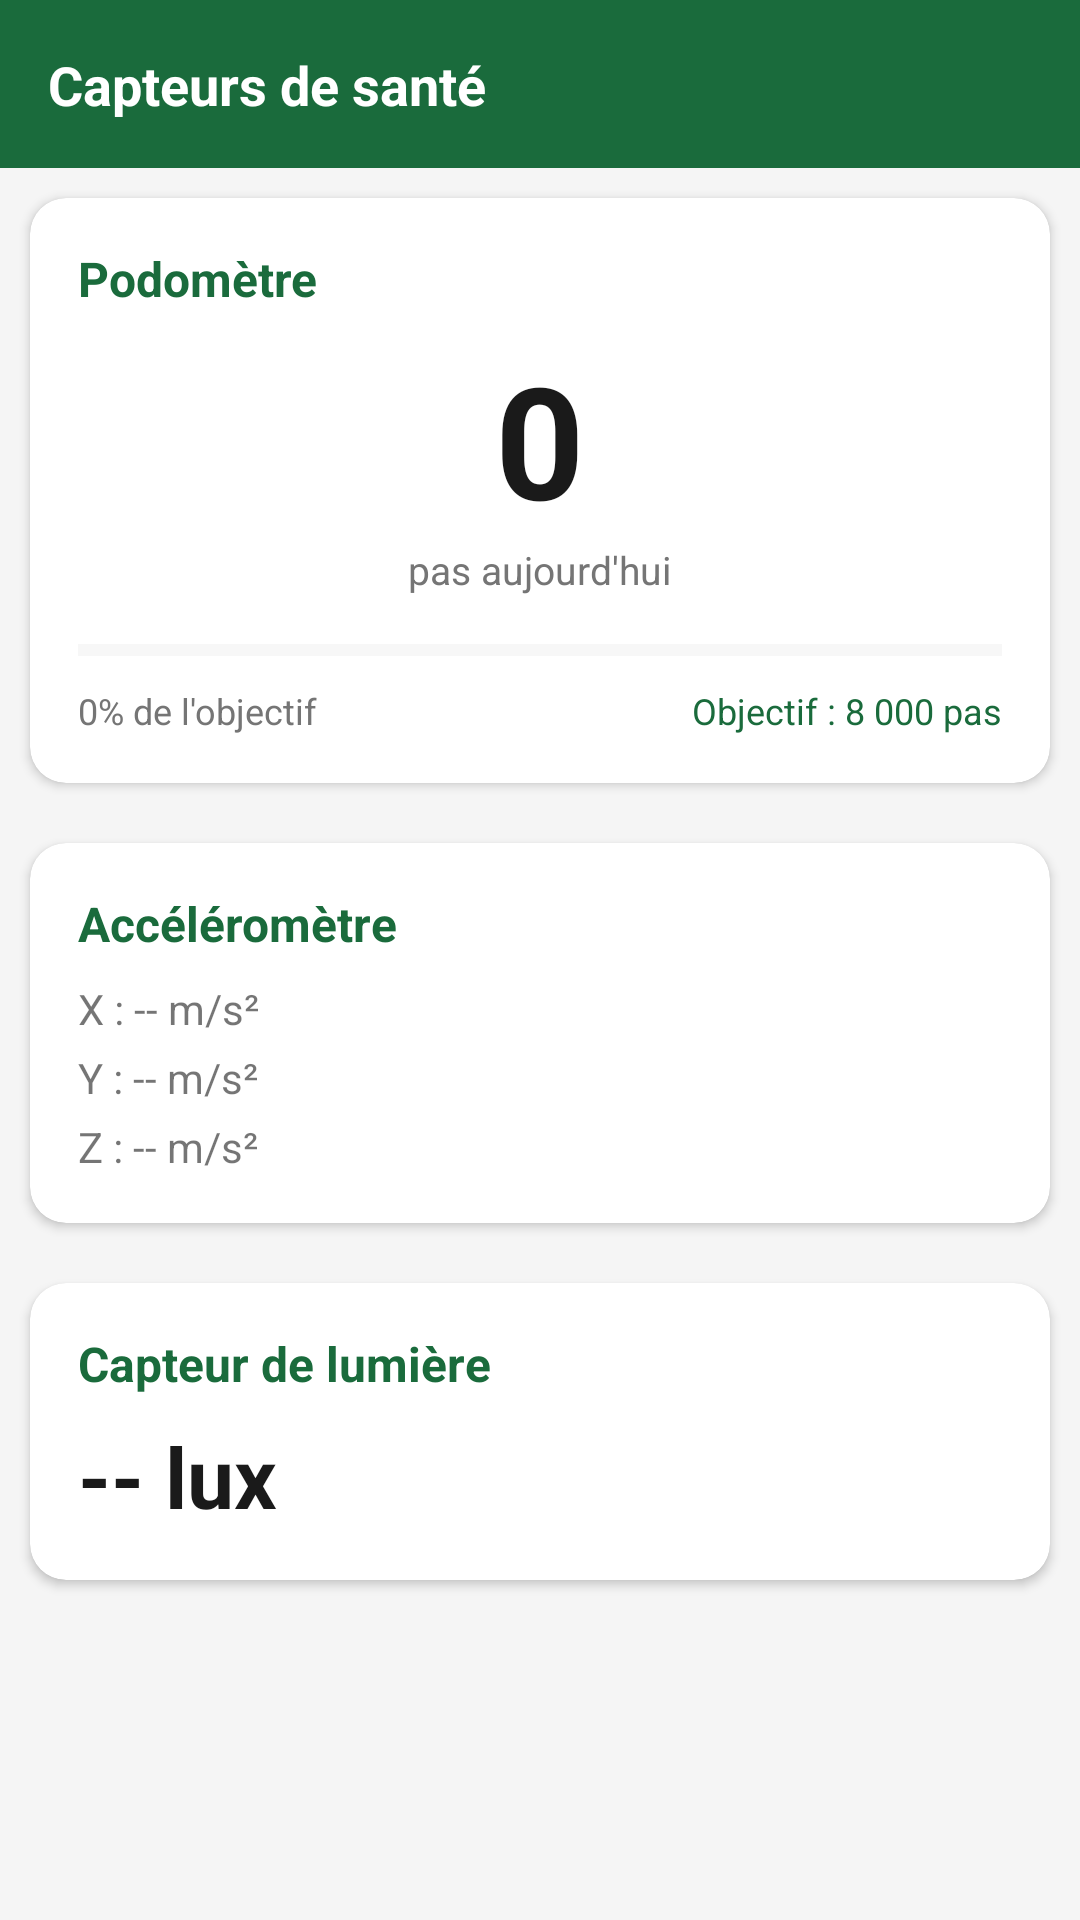

Reconstruct the res/layout file that produces this screen, plus the resources it refers to.
<!-- AndroidManifest.xml: application theme Theme.SanteApp -->
<!-- res/layout/activity_sensor.xml -->
<?xml version="1.0" encoding="utf-8"?>
<ScrollView xmlns:android="http://schemas.android.com/apk/res/android"
    android:layout_width="match_parent"
    android:layout_height="match_parent"
    android:background="@color/gris_fond">

    <LinearLayout
        android:layout_width="match_parent"
        android:layout_height="wrap_content"
        android:orientation="vertical">

        
        <LinearLayout
            android:layout_width="match_parent"
            android:layout_height="56dp"
            android:background="@color/vert_principal"
            android:gravity="center_vertical"
            android:padding="16dp">

            <TextView
                android:layout_width="wrap_content"
                android:layout_height="wrap_content"
                android:text="Capteurs de santé"
                android:textColor="@color/blanc"
                android:textSize="18sp"
                android:textStyle="bold" />
        </LinearLayout>

        
        <androidx.cardview.widget.CardView
            xmlns:app="http://schemas.android.com/apk/res-auto"
            android:layout_width="match_parent"
            android:layout_height="wrap_content"
            android:layout_margin="10dp"
            app:cardCornerRadius="12dp"
            app:cardElevation="2dp">

            <LinearLayout
                android:layout_width="match_parent"
                android:layout_height="wrap_content"
                android:orientation="vertical"
                android:padding="16dp">

                <TextView
                    android:layout_width="wrap_content"
                    android:layout_height="wrap_content"
                    android:text="Podomètre"
                    android:textSize="16sp"
                    android:textStyle="bold"
                    android:textColor="@color/vert_principal" />

                
                <TextView
                    android:id="@+id/tvPas"
                    android:layout_width="wrap_content"
                    android:layout_height="wrap_content"
                    android:text="0"
                    android:textSize="52sp"
                    android:textStyle="bold"
                    android:textColor="#1a1a1a"
                    android:layout_gravity="center"
                    android:layout_marginTop="8dp" />

                <TextView
                    android:layout_width="wrap_content"
                    android:layout_height="wrap_content"
                    android:text="pas aujourd'hui"
                    android:textSize="13sp"
                    android:textColor="@color/gris_texte"
                    android:layout_gravity="center" />

                
                <ProgressBar
                    android:id="@+id/progressPas"
                    style="?android:attr/progressBarStyleHorizontal"
                    android:layout_width="match_parent"
                    android:layout_height="12dp"
                    android:layout_marginTop="12dp"
                    android:progressTint="@color/vert_principal"
                    android:progressBackgroundTint="@color/gris_bordure"
                    android:max="8000"
                    android:progress="0" />

                <LinearLayout
                    android:layout_width="match_parent"
                    android:layout_height="wrap_content"
                    android:orientation="horizontal"
                    android:layout_marginTop="6dp">

                    <TextView
                        android:id="@+id/tvStatutPas"
                        android:layout_width="0dp"
                        android:layout_height="wrap_content"
                        android:layout_weight="1"
                        android:textSize="12sp"
                        android:textColor="@color/gris_texte"
                        android:text="0% de l'objectif" />

                    <TextView
                        android:id="@+id/tvObjectif"
                        android:layout_width="wrap_content"
                        android:layout_height="wrap_content"
                        android:textSize="12sp"
                        android:textColor="@color/vert_principal"
                        android:text="Objectif : 8 000 pas" />
                </LinearLayout>
            </LinearLayout>
        </androidx.cardview.widget.CardView>

        
        <androidx.cardview.widget.CardView
            xmlns:app="http://schemas.android.com/apk/res-auto"
            android:layout_width="match_parent"
            android:layout_height="wrap_content"
            android:layout_margin="10dp"
            app:cardCornerRadius="12dp"
            app:cardElevation="2dp">

            <LinearLayout
                android:layout_width="match_parent"
                android:layout_height="wrap_content"
                android:orientation="vertical"
                android:padding="16dp">

                <TextView
                    android:layout_width="wrap_content"
                    android:layout_height="wrap_content"
                    android:text="Accéléromètre"
                    android:textSize="16sp"
                    android:textStyle="bold"
                    android:textColor="@color/vert_principal" />

                <TextView
                    android:id="@+id/tvAccelX"
                    android:layout_width="wrap_content"
                    android:layout_height="wrap_content"
                    android:text="X : -- m/s²"
                    android:textSize="14sp"
                    android:layout_marginTop="8dp" />

                <TextView
                    android:id="@+id/tvAccelY"
                    android:layout_width="wrap_content"
                    android:layout_height="wrap_content"
                    android:text="Y : -- m/s²"
                    android:textSize="14sp"
                    android:layout_marginTop="4dp" />

                <TextView
                    android:id="@+id/tvAccelZ"
                    android:layout_width="wrap_content"
                    android:layout_height="wrap_content"
                    android:text="Z : -- m/s²"
                    android:textSize="14sp"
                    android:layout_marginTop="4dp" />
            </LinearLayout>
        </androidx.cardview.widget.CardView>

        
        <androidx.cardview.widget.CardView
            xmlns:app="http://schemas.android.com/apk/res-auto"
            android:layout_width="match_parent"
            android:layout_height="wrap_content"
            android:layout_margin="10dp"
            app:cardCornerRadius="12dp"
            app:cardElevation="2dp">

            <LinearLayout
                android:layout_width="match_parent"
                android:layout_height="wrap_content"
                android:orientation="vertical"
                android:padding="16dp">

                <TextView
                    android:layout_width="wrap_content"
                    android:layout_height="wrap_content"
                    android:text="Capteur de lumière"
                    android:textSize="16sp"
                    android:textStyle="bold"
                    android:textColor="@color/vert_principal" />

                <TextView
                    android:id="@+id/tvLumiere"
                    android:layout_width="wrap_content"
                    android:layout_height="wrap_content"
                    android:text="-- lux"
                    android:textSize="28sp"
                    android:textStyle="bold"
                    android:textColor="#1a1a1a"
                    android:layout_marginTop="8dp" />
            </LinearLayout>
        </androidx.cardview.widget.CardView>

    </LinearLayout>
</ScrollView>
<!-- resources referenced by this layout -->
<resources>
  <color name="blanc">#FFFFFF</color>
  <color name="gris_bordure">#E0E0E0</color>
  <color name="gris_fond">#F5F5F5</color>
  <color name="gris_texte">#757575</color>
  <color name="vert_principal">#1a6b3c</color>
  <style name="Theme.SanteApp" parent="Theme.MaterialComponents.Light.NoActionBar">
          <item name="colorPrimary">@color/vert_principal</item>
          <item name="colorPrimaryVariant">@color/vert_fonce</item>
          <item name="colorOnPrimary">@color/blanc</item>
          <item name="colorSecondary">@color/vert_clair</item>
          <item name="colorOnSecondary">@color/vert_fonce</item>
          <item name="android:statusBarColor">@color/vert_fonce</item>
          <item name="android:windowBackground">@color/gris_fond</item>
      </style>
  <color name="vert_fonce">#0f4f2a</color>
  <color name="vert_clair">#d4edda</color>
</resources>
